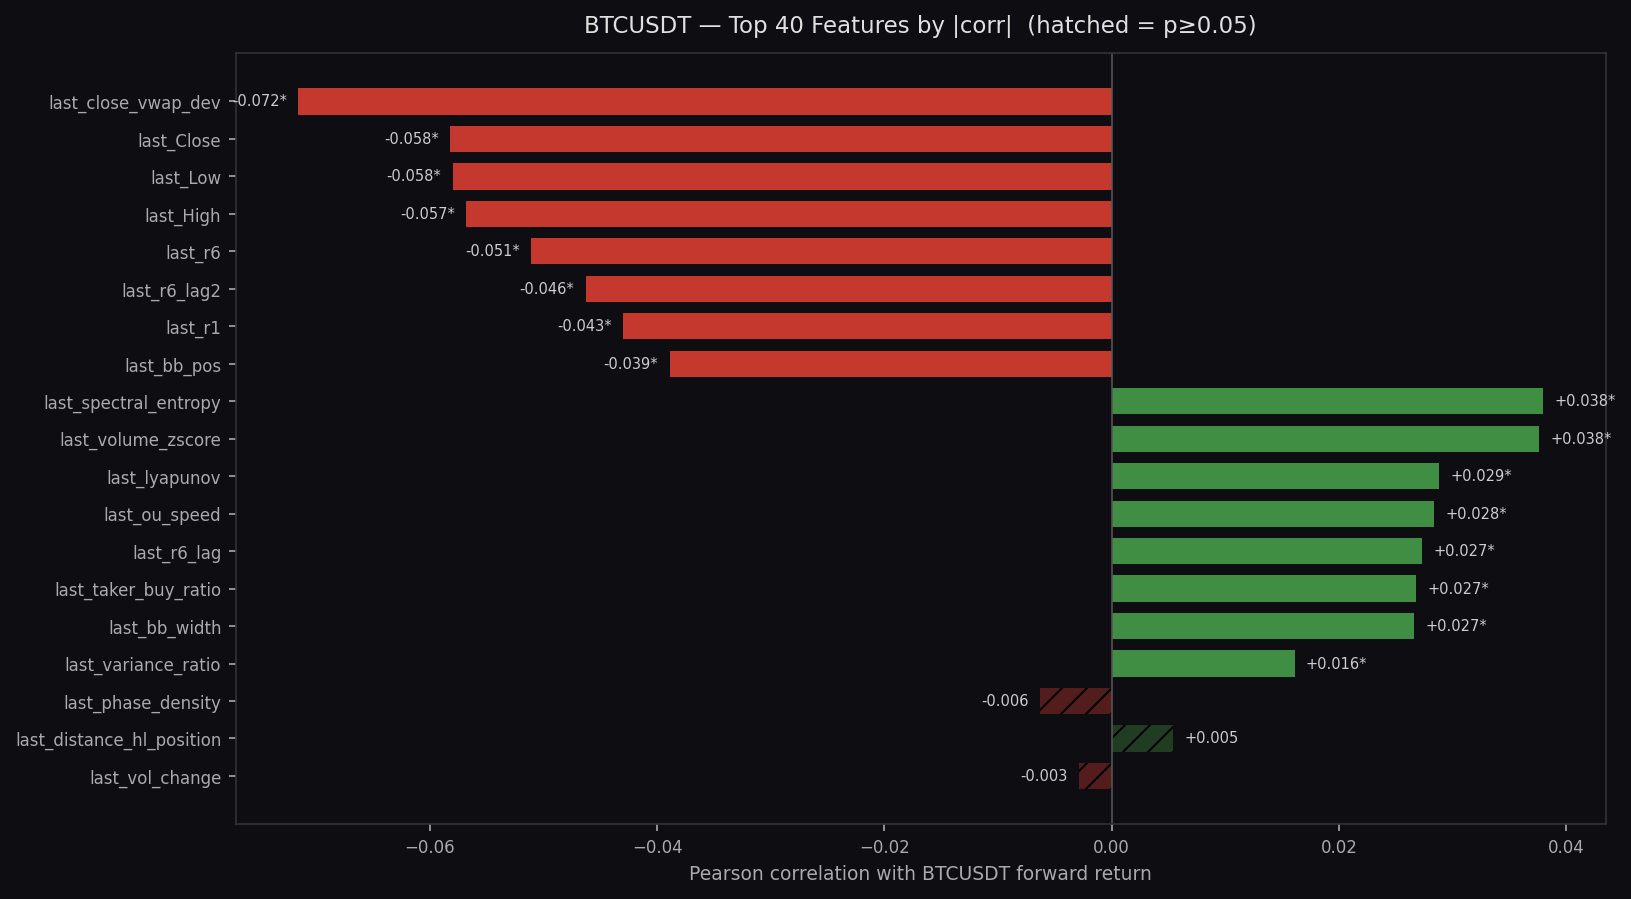

The data file committed next to this chart (first rows):
feature, corr, p_value, significant, n
last_close_vwap_dev, -0.0716, 0.0000, True, 17252
last_Close, -0.0582, 0.0000, True, 17252
last_Low, -0.0580, 0.0000, True, 17252
last_High, -0.0568, 0.0000, True, 17252
last_r6, -0.0511, 0.0000, True, 17252
last_r6_lag2, -0.0463, 0.0000, True, 17252
last_r1, -0.0430, 0.0000, True, 17252
last_bb_pos, -0.0389, 0.0000, True, 17252
last_spectral_entropy, 0.0380, 0.0000, True, 17252
last_volume_zscore, 0.0376, 0.0000, True, 17252
last_lyapunov, 0.0288, 0.0002, True, 17252
last_ou_speed, 0.0284, 0.0002, True, 17252
last_r6_lag, 0.0273, 0.0003, True, 17252
last_taker_buy_ratio, 0.0268, 0.0004, True, 17252
last_bb_width, 0.0266, 0.0005, True, 17252
last_variance_ratio, 0.0161, 0.0346, True, 17252
last_phase_density, -0.0063, 0.4082, False, 17252
last_distance_hl_position, 0.0054, 0.4791, False, 17252
last_vol_change, -0.0029, 0.7019, False, 17252
